Photos from the image-classification dataset "cork_oak_dataset" in the GitHub repository nteno555/bu-rise-research. Its 3 classes are: healthy, Biscogniauxia, Phytophthora.

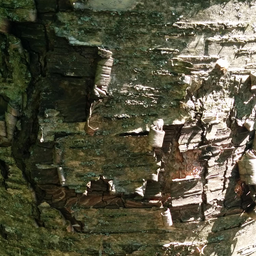
Label: healthy

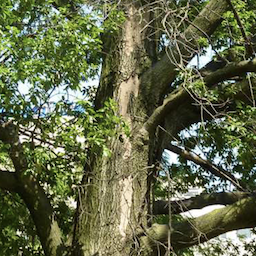
Label: Biscogniauxia

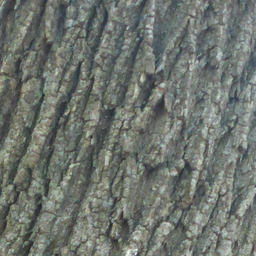
Label: healthy

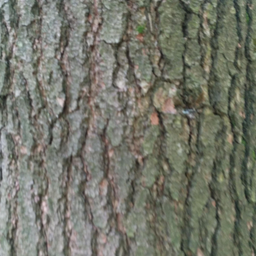
Label: healthy

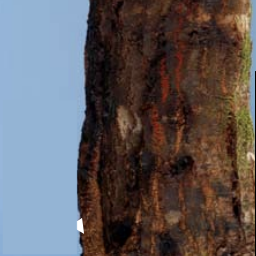
Label: Phytophthora

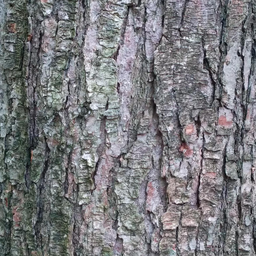
Label: healthy
